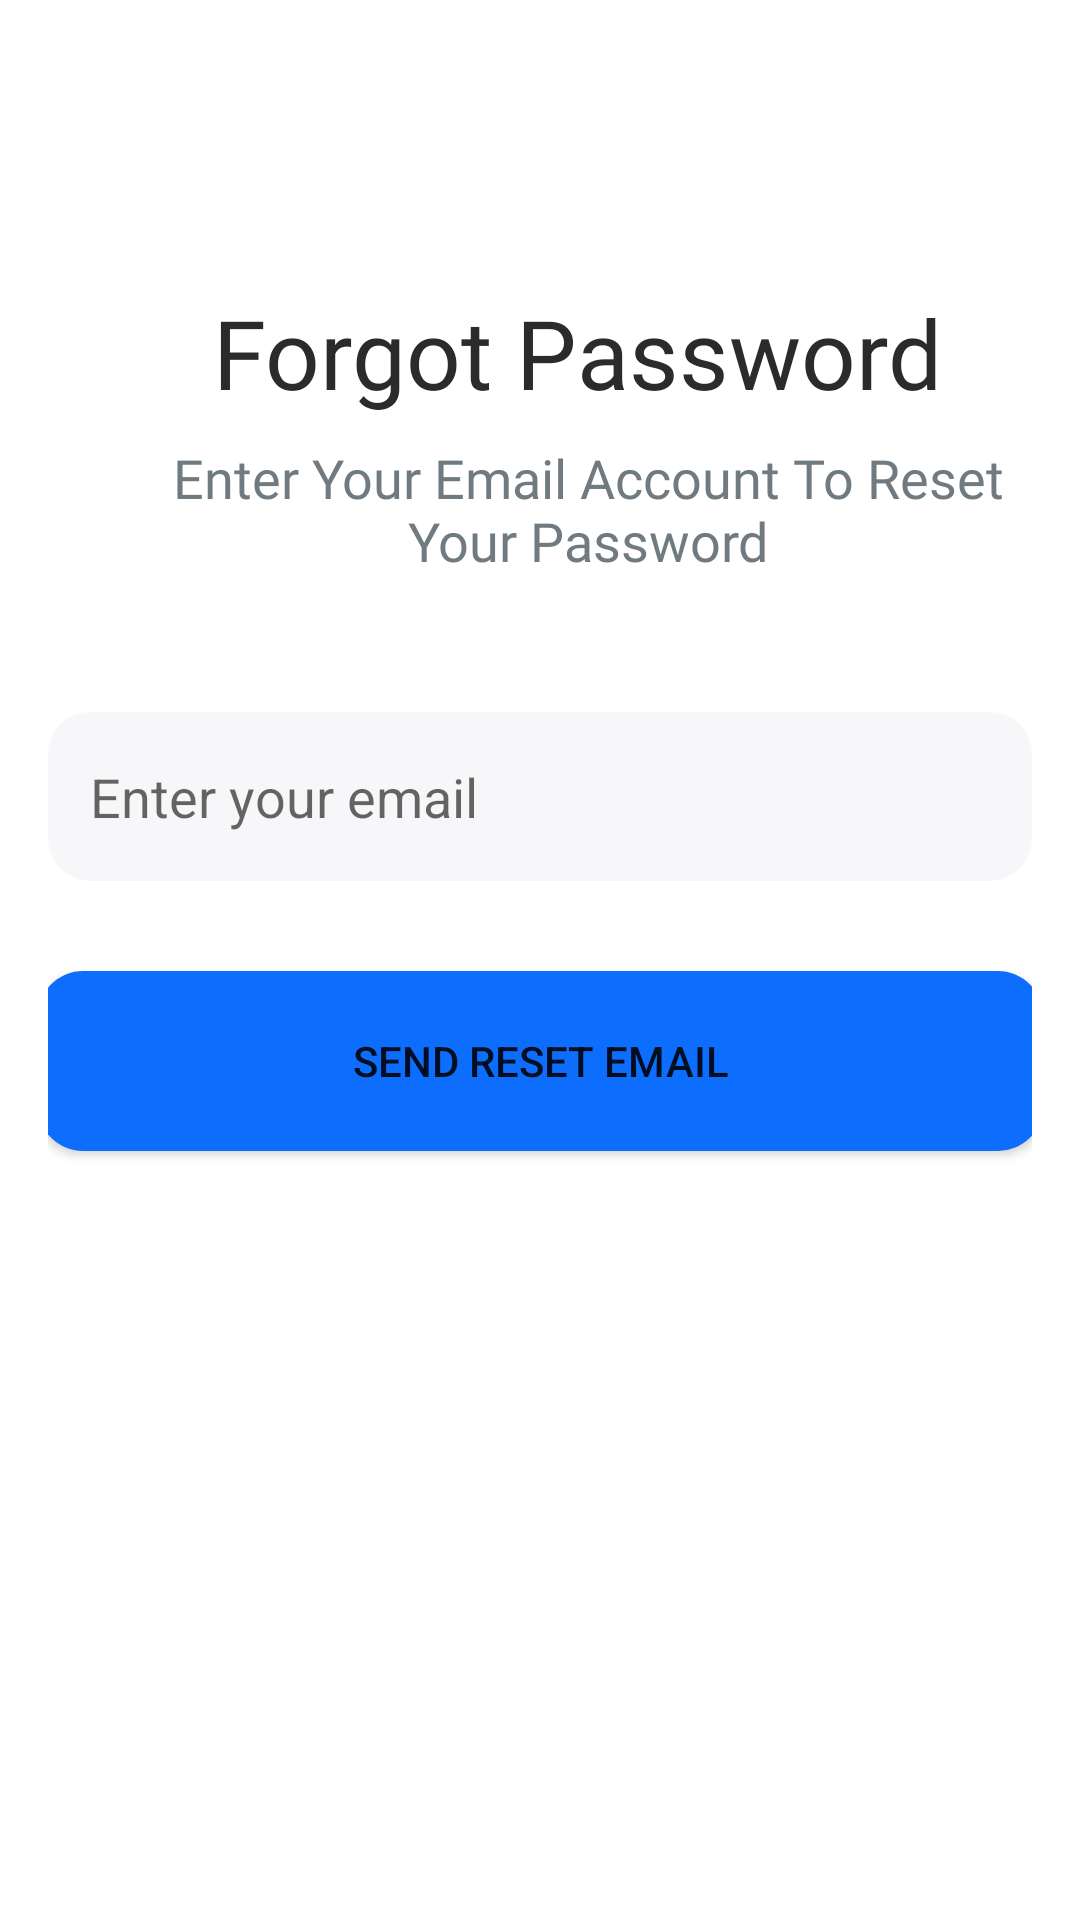

Here is an Android app screen rendered from its layout file. Give the layout XML and the strings, colors and styles it references.
<!-- AndroidManifest.xml: application theme Theme.FootFitStore -->
<!-- res/layout/activity_reset_password.xml -->
<?xml version="1.0" encoding="utf-8"?>
<androidx.constraintlayout.widget.ConstraintLayout xmlns:android="http://schemas.android.com/apk/res/android"
    xmlns:app="http://schemas.android.com/apk/res-auto"
    xmlns:tools="http://schemas.android.com/tools"
    android:id="@+id/main"
    android:layout_width="match_parent"
    android:layout_height="match_parent"
    tools:context=".activity.User.ResetPasswordActivity">
    <LinearLayout
        android:layout_width="match_parent"
        android:layout_height="match_parent"
        android:orientation="vertical"
        android:padding="16dp">

        <TextView
            android:id="@+id/forgot_pass"
            android:layout_width="wrap_content"
            android:layout_height="wrap_content"
            android:layout_marginStart="55dp"
            android:layout_marginTop="80dp"
            android:fontFamily="@font/raleway_bold"
            android:gravity="center_horizontal|top"
            android:text="@string/forgot_pass"
            android:textAppearance="@style/forgot_pass" />

        <TextView
            android:id="@+id/enter_your_"
            android:layout_width="280dp"
            android:layout_height="wrap_content"
            android:layout_marginLeft="40dp"
            android:layout_marginTop="8dp"
            android:fontFamily="@font/poppins"
            android:gravity="center_horizontal|top"
            android:lineSpacingExtra="0sp"
            android:text="@string/enter_your_"
            android:textAppearance="@style/enter_your_" />

        <EditText
            android:id="@+id/email_input"
            android:background="@drawable/edittext_login"
            android:layout_marginTop="45dp"
            android:paddingTop="16dp"
            android:paddingLeft="14dp"
            android:paddingBottom="16dp"
            android:layout_width="match_parent"
            android:layout_height="wrap_content"
            android:hint="Enter your email" />

        <Button
            android:background="@drawable/button_shape"
            android:id="@+id/reset_password_button"
            android:layout_gravity="center"
            android:layout_width="335dp"
            android:layout_height="60dp"
            android:layout_marginTop="30dp"
            android:text="Send Reset Email" />
    </LinearLayout>

</androidx.constraintlayout.widget.ConstraintLayout>
<!-- resources referenced by this layout -->
<resources>
  <!-- drawable button_shape (drawable) -->
  <?xml version="1.0" encoding="utf-8"?>
  <shape xmlns:android="http://schemas.android.com/apk/res/android">
      <size android:width="335dp"
          android:height="50dp"/>
      <solid android:color="#0D6EFD"/>
      <corners android:radius="15dp"/>
  </shape>
  <!-- drawable edittext_login (drawable) -->
  <?xml version="1.0" encoding="utf-8"?>
  <shape xmlns:android="http://schemas.android.com/apk/res/android">
      <size android:height="50dp"
          android:width="380dp"/>
      <corners android:radius="14dp"/>
      <solid android:color="@color/whiteF7F7F9"/>
  </shape>
  <string name="enter_your_">
          Enter Your Email Account To Reset Your Password
      </string>
  <string name="forgot_pass">
          Forgot Password
      </string>
  <style name="enter_your_">
          <item name="android:textSize">18sp</item>
          <item name="android:textColor">#707B81</item>
      </style>
  <style name="forgot_pass">
          <item name="android:textSize">32sp</item>
          <item name="android:textColor">#2B2B2B</item>
      </style>
  <style name="Theme.FootFitStore" parent="Theme.MaterialComponents.DayNight.NoActionBar">
          
          <item name="colorPrimary">@color/primaryColor</item>
          <item name="colorPrimaryVariant">@color/primaryColor</item>
          <item name="colorOnPrimary">@color/white</item>
          
          <item name="colorSecondary">@color/teal_200</item>
          <item name="colorSecondaryVariant">@color/teal_700</item>
          <item name="colorOnSecondary">@color/black</item>
          
          <item name="android:statusBarColor">?attr/colorPrimaryVariant</item>
          
      </style>
  <color name="whiteF7F7F9">#F7F7F9</color>
  <color name="primaryColor">#0D6EFD</color>
  <color name="white">#FFFFFFFF</color>
  <color name="teal_200">#FF03DAC5</color>
  <color name="teal_700">#FF018786</color>
  <color name="black">#FF000000</color>
</resources>
